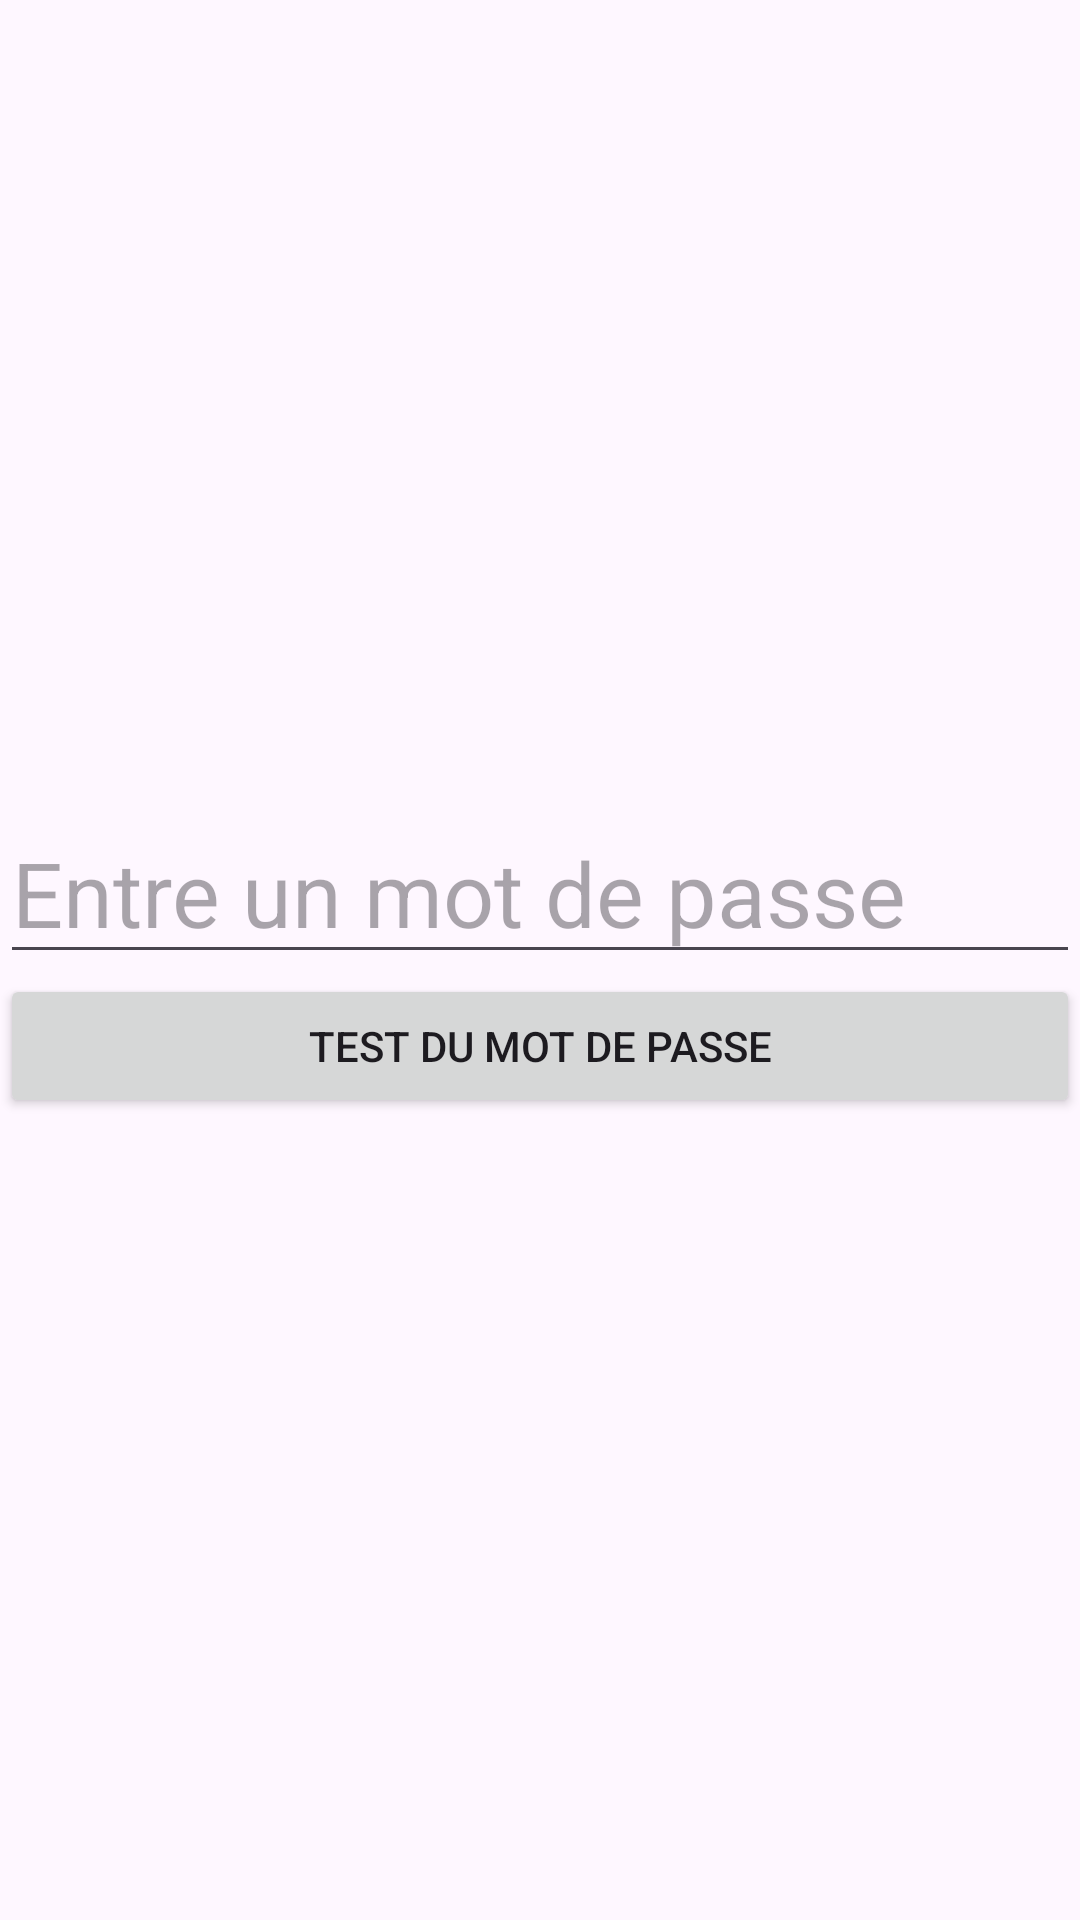

Layout XML and referenced resources for this Android screen:
<!-- AndroidManifest.xml: application theme Theme.Formatif4N6 -->
<!-- res/layout/activity_gestion.xml -->
<?xml version="1.0" encoding="utf-8"?>
<LinearLayout xmlns:android="http://schemas.android.com/apk/res/android"
    android:layout_width="match_parent"
    android:layout_height="match_parent"
    android:orientation="vertical"
    android:gravity="center"
    android:layout_centerVertical="true">
    <EditText
        android:id="@+id/ET"
        android:layout_width="match_parent"
        android:layout_height="wrap_content"
        android:hint="Entre un mot de passe"
        android:textSize="30sp" />
    <Button
        android:id="@+id/buttonTest"
        android:layout_width="match_parent"
        android:layout_height="wrap_content"
        android:text="Test du mot de passe" />

</LinearLayout>
<!-- resources referenced by this layout -->
<resources>
  <style name="Theme.Formatif4N6" parent="Base.Theme.Formatif4N6" />
  <style name="Base.Theme.Formatif4N6" parent="Theme.Material3.DayNight.NoActionBar">
          
          
      </style>
</resources>
